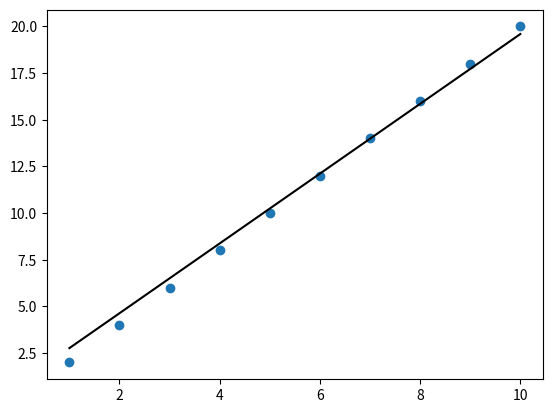

Recreate this plot in Python.
# BATCH GRADIENT DESCENT ALGORITHM
# Algorithm based on "BogoToBogo" script found online.
# [redacted]

# THIS IS A TEMPLATE... I HAVE TO UPGRADE IT AND GENERALIZE THETA...
# ... FOR A Nth DIMENSION  ARRAY!

import numpy as np
import random
import matplotlib.pyplot as plt
from scipy import stats


class GradientDescent:
    def __init__(self, alpha, x, y, ep=0.0001, max_iterations=10000):

        converged = False  #Let us stop because of epsilon or max_iterations
        m = x.shape[0]  # Number of samples to work with
        iter = 0

        # initial vector theta
        t0 = np.random.random(x.shape[1])
        t1 = np.random.random(x.shape[1])

        # total error, J(theta)
        J = sum([(t0 + t1*x[i] - y[i])**2 for i in range(m)])

        # Iterate Loop
        while not converged:
            print("theta_0 in iteration(" + str(iter) + ") = ", t0)
            print("theta_1 in iteration(" + str(iter) + ") = ", t1)
            # for each training sample, compute the gradient (d/d_theta j(theta))
            grad0 = 1.0/m * sum([(t0 + t1*x[i] - y[i]) for i in range(m)]) 
            grad1 = 1.0/m * sum([(t0 + t1*x[i] - y[i])*x[i] for i in range(m)])

            # update the theta_temp
            temp0 = t0 - alpha * grad0
            temp1 = t1 - alpha * grad1
        
            # update theta
            t0 = temp0
            t1 = temp1

            # mean squared error
            e = sum( [ (t0 + t1*x[i] - y[i])**2 for i in range(m)] ) 

            if abs(J-e) <= ep:
                print('Converged, iterations: ', iter, '!!!')
                converged = True
        
            J = e   # update error 
            iter += 1  # update iter
        
            if iter == max_iterations:
                print('Max interactions exceeded!')
                converged = True
        self.t0 = t0
        self.t1 = t1

    def get_thetas(self):
        return self.t0, self.t1


if __name__ == '__main__':

    # Get the X and Y matrices for the linear regression model
    x = [1,2,3,4,5,6,7,8,9,10]
    x = np.array(x,)
    x = x.reshape((len(x), 1))  # Same as "x.reshape(-1, 1)"
    y = [2,4,6,8,10,12,14,16,18,20]
    y = np.array(y)
    
    print(x)
    print(y)

    print('x.shape = %s y.shape = %s' %(x.shape, y.shape))

    alpha = 0.01 # learning rate
    ep = 0.01 # convergence criteria

    # call gradient decent, and get intercept(=theta0) and slope(=theta1)
    lin_model = GradientDescent(alpha, x, y, ep, max_iterations=1000)
    theta0, theta1 = lin_model.get_thetas()
    
    print('theta0 = %s theta1 = %s' %(theta0, theta1)) 

    # check with scipy linear regression 
    slope, intercept, r_value, p_value, slope_std_error = stats.linregress(x[:,0], y)
    print('intercept = %s slope = %s' %(intercept, slope))

    # plot
    for i in range(x.shape[0]):
        y_predict = theta0 + theta1*x 

    plt.plot(x,y,'o')
    plt.plot(x,y_predict,'k-')
    plt.show()
    print("Done!")